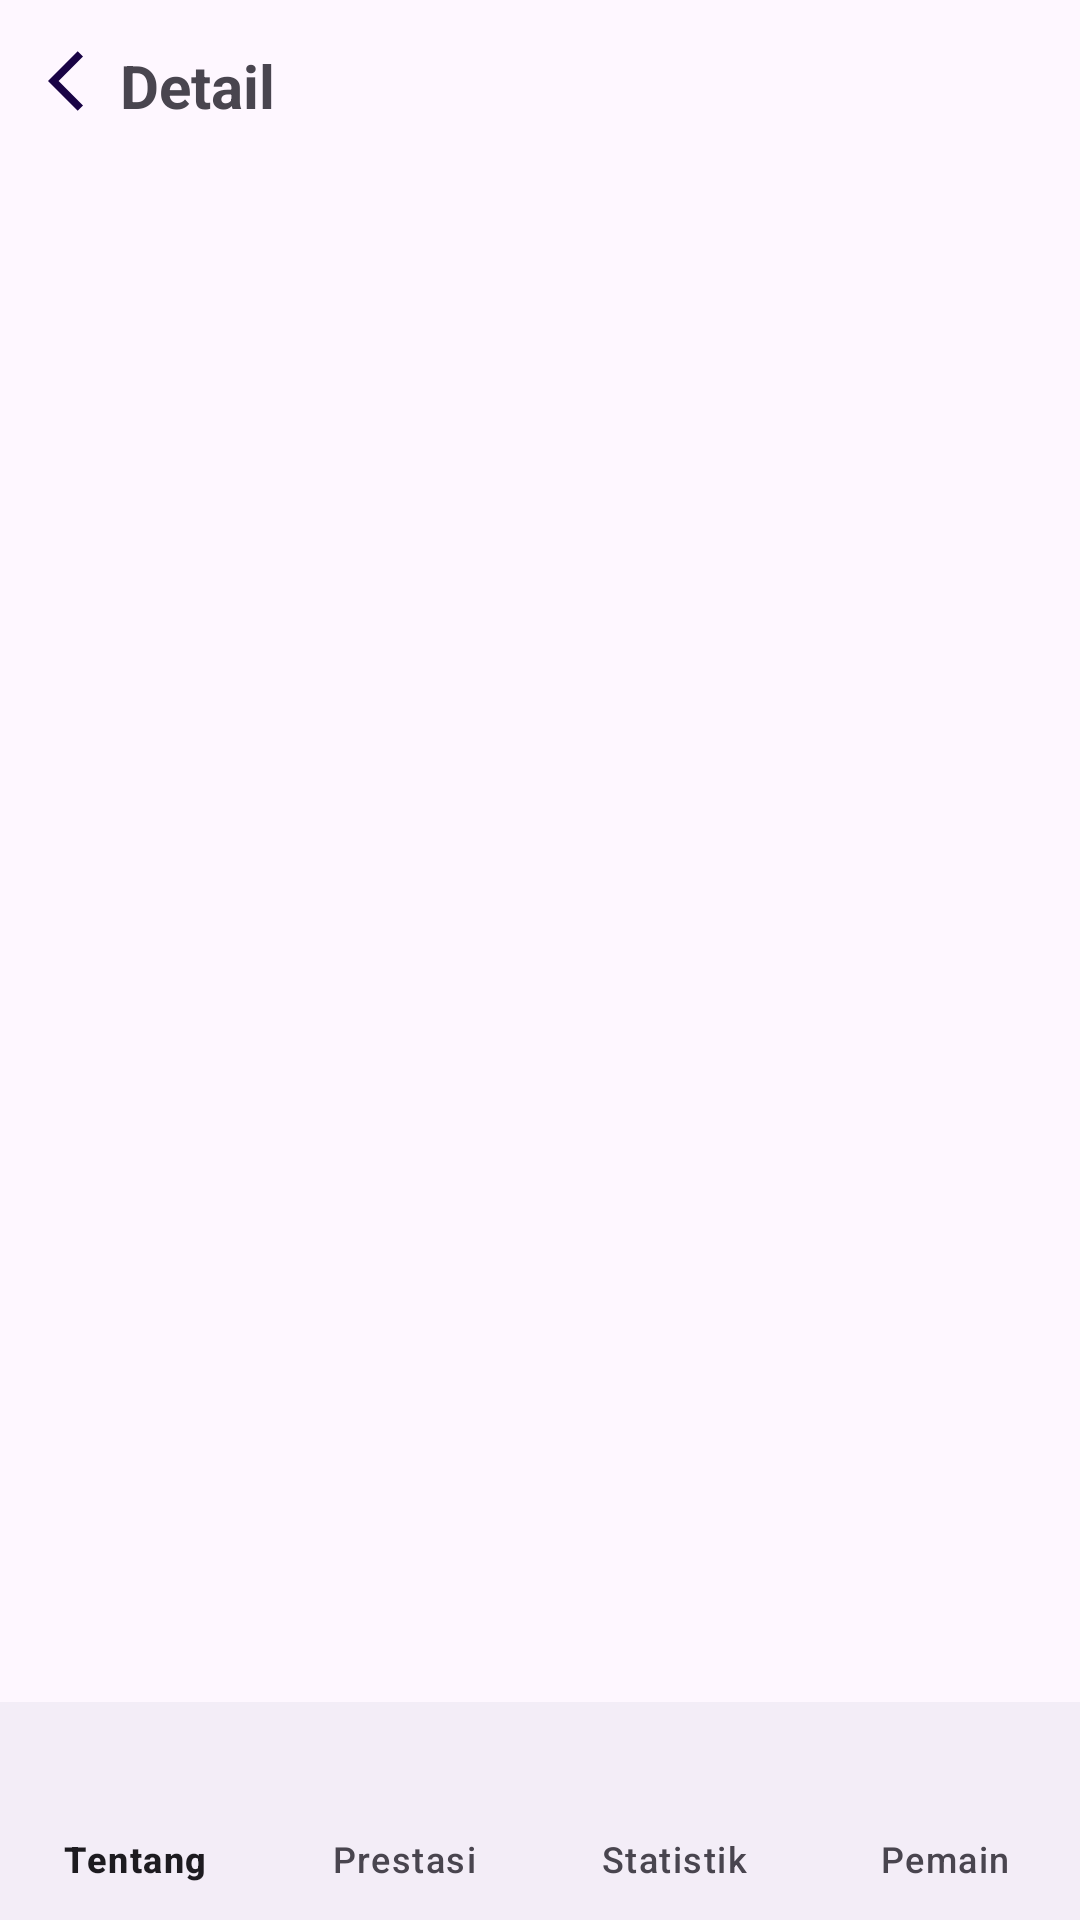

This screen was rendered from an Android layout file. Write that file and the resources it references.
<!-- AndroidManifest.xml: application theme Theme.EsemkaEsport -->
<!-- res/layout/activity_detail_tim.xml -->
<?xml version="1.0" encoding="utf-8"?>
<LinearLayout xmlns:android="http://schemas.android.com/apk/res/android"
    xmlns:app="http://schemas.android.com/apk/res-auto"
    xmlns:tools="http://schemas.android.com/tools"
    android:id="@+id/main"
    android:layout_width="match_parent"
    android:layout_height="match_parent"
    android:orientation="vertical"
    tools:context=".DetailTim">

    <androidx.appcompat.widget.Toolbar
        android:id="@+id/toolbar_detail"
        android:layout_width="match_parent"
        android:layout_height="wrap_content"
        android:layout_weight="0.05"
        app:layout_constraintEnd_toEndOf="parent"
        app:layout_constraintStart_toStartOf="parent"
        app:layout_constraintTop_toTopOf="parent"
        >

        <LinearLayout
            android:layout_width="match_parent"
            android:layout_height="wrap_content"
            >


            <ImageView
                android:id="@+id/imageView2"
                android:layout_width="wrap_content"
                android:layout_height="wrap_content"
                app:srcCompat="@drawable/baseline_arrow_back_ios_24"
                />

            <TextView
                android:layout_width="wrap_content"
                android:layout_height="wrap_content"
                android:text="Detail"
                android:textStyle="bold"
                android:textSize="20dp"/>

        </LinearLayout>


    </androidx.appcompat.widget.Toolbar>

    <FrameLayout
        android:id="@+id/frameLayout"
        android:layout_width="match_parent"
        android:layout_height="match_parent"
        android:layout_weight="0.9"
        app:layout_constraintBottom_toTopOf="@id/bottom_nav_detail"
        app:layout_constraintTop_toBottomOf="@id/toolbar_detail">

    </FrameLayout>

    <com.google.android.material.bottomnavigation.BottomNavigationView
        android:id="@+id/bottom_nav_detail"
        android:layout_width="match_parent"
        android:layout_height="wrap_content"
        app:labelVisibilityMode="labeled"
        android:layout_weight="0.05"
        app:itemHorizontalTranslationEnabled="false"
        app:layout_constraintBottom_toBottomOf="@+id/frameLayout"
        app:menu="@menu/bottom_nav_detail">

    </com.google.android.material.bottomnavigation.BottomNavigationView>

</LinearLayout>
<!-- resources referenced by this layout -->
<resources>
  <!-- drawable baseline_arrow_back_ios_24 (drawable) -->
  <vector xmlns:android="http://schemas.android.com/apk/res/android" android:autoMirrored="true" android:height="24dp" android:tint="#190345" android:viewportHeight="24" android:viewportWidth="24" android:width="24dp">
        
      <path android:fillColor="@android:color/white" android:pathData="M11.67,3.87L9.9,2.1 0,12l9.9,9.9 1.77,-1.77L3.54,12z"/>
      
  </vector>
  <style name="Theme.EsemkaEsport" parent="Base.Theme.EsemkaEsport" />
  <style name="Base.Theme.EsemkaEsport" parent="Theme.Material3.DayNight.NoActionBar">
          
          
      </style>
</resources>
